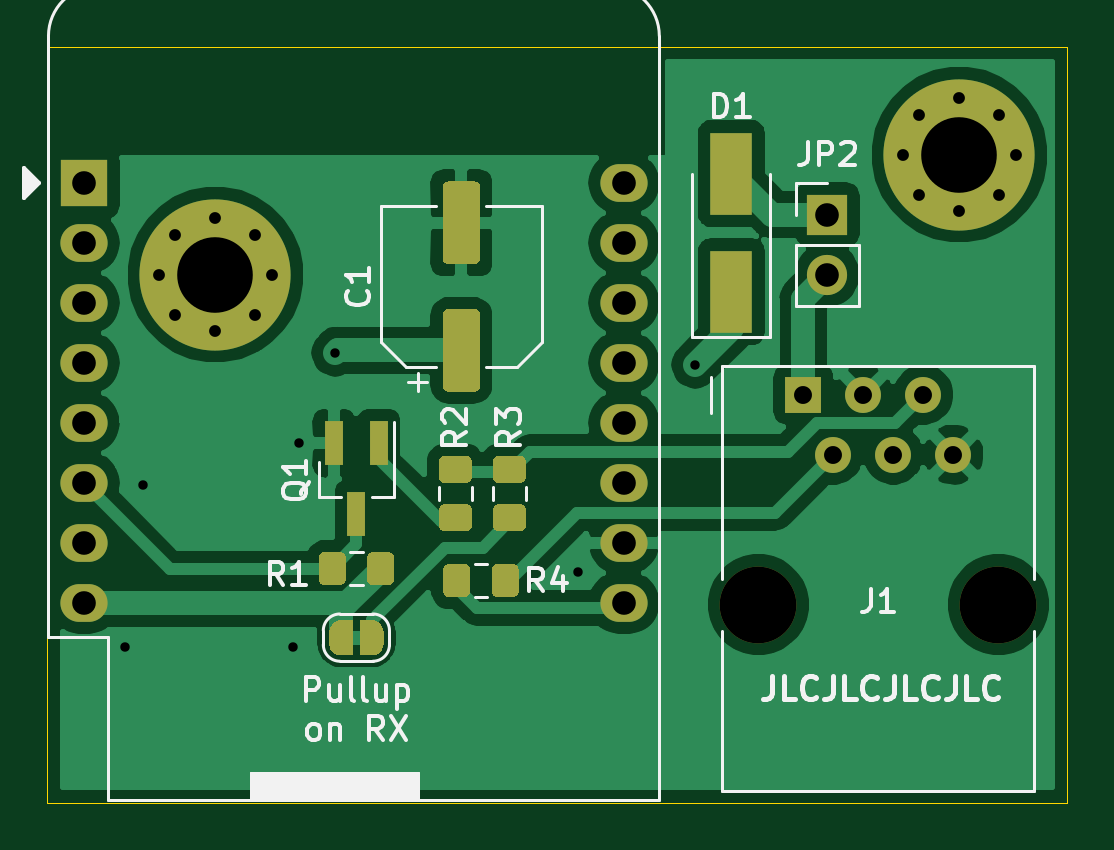
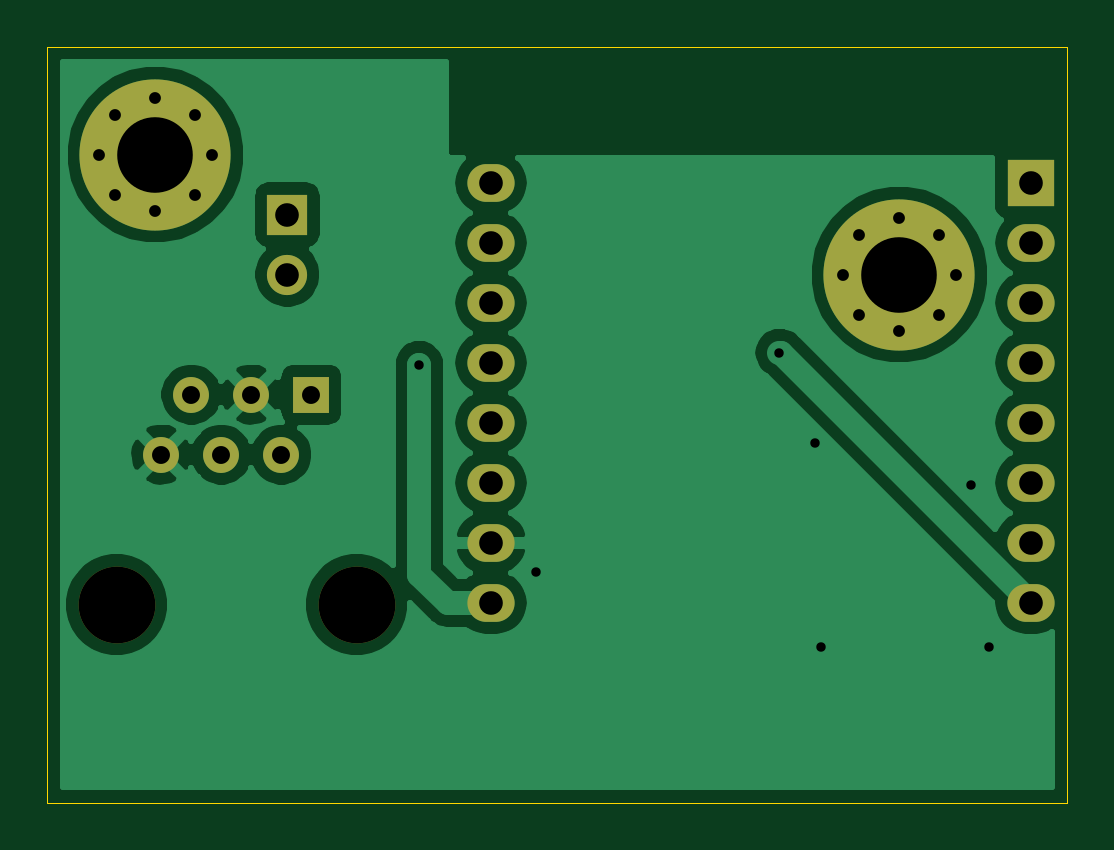
Circuit board: 11 layer files. Board 43.2 x 32.0 mm.
- bottom_copper: DSMR-esp-B_Cu.gbr (41615 bytes)
- bottom_mask: DSMR-esp-B_Mask.gbr (1978 bytes)
- paste: DSMR-esp-B_Paste.gbr (474 bytes)
- bottom_silk: DSMR-esp-B_SilkS.gbr (475 bytes)
- outline: DSMR-esp-Edge_Cuts.gbr (707 bytes)
- top_copper: DSMR-esp-F_Cu.gbr (63803 bytes)
- top_mask: DSMR-esp-F_Mask.gbr (8068 bytes)
- paste: DSMR-esp-F_Paste.gbr (4332 bytes)
- top_silk: DSMR-esp-F_SilkS.gbr (14311 bytes)
- drill: DSMR-esp-NPTH.drl (327 bytes)
- drill: DSMR-esp-PTH.drl (1098 bytes)

=== bottom_copper: DSMR-esp-B_Cu.gbr (41615 bytes, source omitted) ===
=== bottom_mask: DSMR-esp-B_Mask.gbr ===
%TF.GenerationSoftware,KiCad,Pcbnew,(5.1.9)-1*%
%TF.CreationDate,2021-10-26T11:54:14+02:00*%
%TF.ProjectId,DSMR-esp,44534d52-2d65-4737-902e-6b696361645f,rev?*%
%TF.SameCoordinates,Original*%
%TF.FileFunction,Soldermask,Bot*%
%TF.FilePolarity,Negative*%
%FSLAX46Y46*%
G04 Gerber Fmt 4.6, Leading zero omitted, Abs format (unit mm)*
G04 Created by KiCad (PCBNEW (5.1.9)-1) date 2021-10-26 11:54:14*
%MOMM*%
%LPD*%
G01*
G04 APERTURE LIST*
%ADD10O,1.700000X1.700000*%
%ADD11R,1.700000X1.700000*%
%ADD12C,0.800000*%
%ADD13C,6.400000*%
%ADD14O,2.000000X1.600000*%
%ADD15R,2.000000X2.000000*%
%ADD16R,1.520000X1.520000*%
%ADD17C,3.250000*%
%ADD18C,1.520000*%
G04 APERTURE END LIST*
D10*
%TO.C,JP2*%
X61976000Y-37592000D03*
D11*
X61976000Y-35052000D03*
%TD*%
D12*
%TO.C,H2*%
X69261056Y-30814944D03*
X67564000Y-30112000D03*
X65866944Y-30814944D03*
X65164000Y-32512000D03*
X65866944Y-34209056D03*
X67564000Y-34912000D03*
X69261056Y-34209056D03*
X69964000Y-32512000D03*
D13*
X67564000Y-32512000D03*
%TD*%
D12*
%TO.C,H1*%
X37765056Y-35894944D03*
X36068000Y-35192000D03*
X34370944Y-35894944D03*
X33668000Y-37592000D03*
X34370944Y-39289056D03*
X36068000Y-39992000D03*
X37765056Y-39289056D03*
X38468000Y-37592000D03*
D13*
X36068000Y-37592000D03*
%TD*%
D14*
%TO.C,U1*%
X53361000Y-33702000D03*
X53361000Y-36242000D03*
X53361000Y-38782000D03*
X53361000Y-41322000D03*
X53361000Y-43862000D03*
X53361000Y-46402000D03*
X53361000Y-48942000D03*
X53361000Y-51482000D03*
X30501000Y-51482000D03*
X30501000Y-48942000D03*
X30501000Y-46402000D03*
X30501000Y-43862000D03*
X30501000Y-41322000D03*
X30501000Y-38782000D03*
D15*
X30501000Y-33702000D03*
D14*
X30501000Y-36242000D03*
%TD*%
D16*
%TO.C,J1*%
X60960000Y-42672000D03*
D17*
X59050000Y-51562000D03*
D18*
X62230000Y-45212000D03*
X63500000Y-42672000D03*
X64770000Y-45212000D03*
X66040000Y-42672000D03*
X67310000Y-45212000D03*
D17*
X69210000Y-51562000D03*
%TD*%
M02*

=== paste: DSMR-esp-B_Paste.gbr ===
%TF.GenerationSoftware,KiCad,Pcbnew,(5.1.9)-1*%
%TF.CreationDate,2021-10-26T11:54:14+02:00*%
%TF.ProjectId,DSMR-esp,44534d52-2d65-4737-902e-6b696361645f,rev?*%
%TF.SameCoordinates,Original*%
%TF.FileFunction,Paste,Bot*%
%TF.FilePolarity,Positive*%
%FSLAX46Y46*%
G04 Gerber Fmt 4.6, Leading zero omitted, Abs format (unit mm)*
G04 Created by KiCad (PCBNEW (5.1.9)-1) date 2021-10-26 11:54:14*
%MOMM*%
%LPD*%
G01*
G04 APERTURE LIST*
G04 APERTURE END LIST*
M02*

=== bottom_silk: DSMR-esp-B_SilkS.gbr ===
%TF.GenerationSoftware,KiCad,Pcbnew,(5.1.9)-1*%
%TF.CreationDate,2021-10-26T11:54:14+02:00*%
%TF.ProjectId,DSMR-esp,44534d52-2d65-4737-902e-6b696361645f,rev?*%
%TF.SameCoordinates,Original*%
%TF.FileFunction,Legend,Bot*%
%TF.FilePolarity,Positive*%
%FSLAX46Y46*%
G04 Gerber Fmt 4.6, Leading zero omitted, Abs format (unit mm)*
G04 Created by KiCad (PCBNEW (5.1.9)-1) date 2021-10-26 11:54:14*
%MOMM*%
%LPD*%
G01*
G04 APERTURE LIST*
G04 APERTURE END LIST*
M02*

=== outline: DSMR-esp-Edge_Cuts.gbr ===
%TF.GenerationSoftware,KiCad,Pcbnew,(5.1.9)-1*%
%TF.CreationDate,2021-10-26T11:54:14+02:00*%
%TF.ProjectId,DSMR-esp,44534d52-2d65-4737-902e-6b696361645f,rev?*%
%TF.SameCoordinates,Original*%
%TF.FileFunction,Profile,NP*%
%FSLAX46Y46*%
G04 Gerber Fmt 4.6, Leading zero omitted, Abs format (unit mm)*
G04 Created by KiCad (PCBNEW (5.1.9)-1) date 2021-10-26 11:54:14*
%MOMM*%
%LPD*%
G01*
G04 APERTURE LIST*
%TA.AperFunction,Profile*%
%ADD10C,0.050000*%
%TD*%
G04 APERTURE END LIST*
D10*
X28956000Y-27940000D02*
X28956000Y-59944000D01*
X72136000Y-27940000D02*
X28956000Y-27940000D01*
X72136000Y-59944000D02*
X72136000Y-27940000D01*
X28956000Y-59944000D02*
X72136000Y-59944000D01*
M02*

=== top_copper: DSMR-esp-F_Cu.gbr (63803 bytes, source omitted) ===
=== top_mask: DSMR-esp-F_Mask.gbr (8068 bytes, source omitted) ===
=== paste: DSMR-esp-F_Paste.gbr ===
%TF.GenerationSoftware,KiCad,Pcbnew,(5.1.9)-1*%
%TF.CreationDate,2021-10-26T11:54:14+02:00*%
%TF.ProjectId,DSMR-esp,44534d52-2d65-4737-902e-6b696361645f,rev?*%
%TF.SameCoordinates,Original*%
%TF.FileFunction,Paste,Top*%
%TF.FilePolarity,Positive*%
%FSLAX46Y46*%
G04 Gerber Fmt 4.6, Leading zero omitted, Abs format (unit mm)*
G04 Created by KiCad (PCBNEW (5.1.9)-1) date 2021-10-26 11:54:14*
%MOMM*%
%LPD*%
G01*
G04 APERTURE LIST*
%ADD10R,0.800000X1.900000*%
%ADD11R,1.800000X3.500000*%
G04 APERTURE END LIST*
D10*
%TO.C,Q1*%
X42037000Y-47728000D03*
X41087000Y-44728000D03*
X42987000Y-44728000D03*
%TD*%
D11*
%TO.C,D1*%
X57912000Y-33314000D03*
X57912000Y-38314000D03*
%TD*%
%TO.C,R4*%
G36*
G01*
X46857500Y-50095999D02*
X46857500Y-50996001D01*
G75*
G02*
X46607501Y-51246000I-249999J0D01*
G01*
X45957499Y-51246000D01*
G75*
G02*
X45707500Y-50996001I0J249999D01*
G01*
X45707500Y-50095999D01*
G75*
G02*
X45957499Y-49846000I249999J0D01*
G01*
X46607501Y-49846000D01*
G75*
G02*
X46857500Y-50095999I0J-249999D01*
G01*
G37*
G36*
G01*
X48907500Y-50095999D02*
X48907500Y-50996001D01*
G75*
G02*
X48657501Y-51246000I-249999J0D01*
G01*
X48007499Y-51246000D01*
G75*
G02*
X47757500Y-50996001I0J249999D01*
G01*
X47757500Y-50095999D01*
G75*
G02*
X48007499Y-49846000I249999J0D01*
G01*
X48657501Y-49846000D01*
G75*
G02*
X48907500Y-50095999I0J-249999D01*
G01*
G37*
%TD*%
%TO.C,C1*%
G36*
G01*
X47032000Y-37150000D02*
X45932000Y-37150000D01*
G75*
G02*
X45682000Y-36900000I0J250000D01*
G01*
X45682000Y-33900000D01*
G75*
G02*
X45932000Y-33650000I250000J0D01*
G01*
X47032000Y-33650000D01*
G75*
G02*
X47282000Y-33900000I0J-250000D01*
G01*
X47282000Y-36900000D01*
G75*
G02*
X47032000Y-37150000I-250000J0D01*
G01*
G37*
G36*
G01*
X47032000Y-42550000D02*
X45932000Y-42550000D01*
G75*
G02*
X45682000Y-42300000I0J250000D01*
G01*
X45682000Y-39300000D01*
G75*
G02*
X45932000Y-39050000I250000J0D01*
G01*
X47032000Y-39050000D01*
G75*
G02*
X47282000Y-39300000I0J-250000D01*
G01*
X47282000Y-42300000D01*
G75*
G02*
X47032000Y-42550000I-250000J0D01*
G01*
G37*
%TD*%
%TO.C,R3*%
G36*
G01*
X48063999Y-47313000D02*
X48964001Y-47313000D01*
G75*
G02*
X49214000Y-47562999I0J-249999D01*
G01*
X49214000Y-48213001D01*
G75*
G02*
X48964001Y-48463000I-249999J0D01*
G01*
X48063999Y-48463000D01*
G75*
G02*
X47814000Y-48213001I0J249999D01*
G01*
X47814000Y-47562999D01*
G75*
G02*
X48063999Y-47313000I249999J0D01*
G01*
G37*
G36*
G01*
X48063999Y-45263000D02*
X48964001Y-45263000D01*
G75*
G02*
X49214000Y-45512999I0J-249999D01*
G01*
X49214000Y-46163001D01*
G75*
G02*
X48964001Y-46413000I-249999J0D01*
G01*
X48063999Y-46413000D01*
G75*
G02*
X47814000Y-46163001I0J249999D01*
G01*
X47814000Y-45512999D01*
G75*
G02*
X48063999Y-45263000I249999J0D01*
G01*
G37*
%TD*%
%TO.C,R2*%
G36*
G01*
X45777999Y-47313000D02*
X46678001Y-47313000D01*
G75*
G02*
X46928000Y-47562999I0J-249999D01*
G01*
X46928000Y-48213001D01*
G75*
G02*
X46678001Y-48463000I-249999J0D01*
G01*
X45777999Y-48463000D01*
G75*
G02*
X45528000Y-48213001I0J249999D01*
G01*
X45528000Y-47562999D01*
G75*
G02*
X45777999Y-47313000I249999J0D01*
G01*
G37*
G36*
G01*
X45777999Y-45263000D02*
X46678001Y-45263000D01*
G75*
G02*
X46928000Y-45512999I0J-249999D01*
G01*
X46928000Y-46163001D01*
G75*
G02*
X46678001Y-46413000I-249999J0D01*
G01*
X45777999Y-46413000D01*
G75*
G02*
X45528000Y-46163001I0J249999D01*
G01*
X45528000Y-45512999D01*
G75*
G02*
X45777999Y-45263000I249999J0D01*
G01*
G37*
%TD*%
%TO.C,R1*%
G36*
G01*
X42487000Y-50488001D02*
X42487000Y-49587999D01*
G75*
G02*
X42736999Y-49338000I249999J0D01*
G01*
X43387001Y-49338000D01*
G75*
G02*
X43637000Y-49587999I0J-249999D01*
G01*
X43637000Y-50488001D01*
G75*
G02*
X43387001Y-50738000I-249999J0D01*
G01*
X42736999Y-50738000D01*
G75*
G02*
X42487000Y-50488001I0J249999D01*
G01*
G37*
G36*
G01*
X40437000Y-50488001D02*
X40437000Y-49587999D01*
G75*
G02*
X40686999Y-49338000I249999J0D01*
G01*
X41337001Y-49338000D01*
G75*
G02*
X41587000Y-49587999I0J-249999D01*
G01*
X41587000Y-50488001D01*
G75*
G02*
X41337001Y-50738000I-249999J0D01*
G01*
X40686999Y-50738000D01*
G75*
G02*
X40437000Y-50488001I0J249999D01*
G01*
G37*
%TD*%
M02*

=== top_silk: DSMR-esp-F_SilkS.gbr (14311 bytes, source omitted) ===
=== drill: DSMR-esp-NPTH.drl ===
M48
; DRILL file {KiCad (5.1.9)-1} date 10/26/21 11:54:16
; FORMAT={-:-/ absolute / inch / decimal}
; #@! TF.CreationDate,2021-10-26T11:54:16+02:00
; #@! TF.GenerationSoftware,Kicad,Pcbnew,(5.1.9)-1
; #@! TF.FileFunction,NonPlated,1,2,NPTH
FMAT,2
INCH
T1C0.1280
%
G90
G05
T1
X2.3248Y-2.03
X2.7248Y-2.03
T0
M30

=== drill: DSMR-esp-PTH.drl ===
M48
; DRILL file {KiCad (5.1.9)-1} date 10/26/21 11:54:16
; FORMAT={-:-/ absolute / inch / decimal}
; #@! TF.CreationDate,2021-10-26T11:54:16+02:00
; #@! TF.GenerationSoftware,Kicad,Pcbnew,(5.1.9)-1
; #@! TF.FileFunction,Plated,1,2,PTH
FMAT,2
INCH
T1C0.0157
T2C0.0197
T3C0.0299
T4C0.0394
T5C0.1260
%
G90
G05
T1
X1.27Y-2.1
X1.3Y-1.83
X1.55Y-2.1
X1.56Y-1.76
X1.62Y-1.61
X2.025Y-1.975
X2.22Y-1.63
T2
X1.3255Y-1.48
X1.3532Y-1.4132
X1.3532Y-1.5468
X1.42Y-1.3855
X1.42Y-1.5745
X1.4868Y-1.4132
X1.4868Y-1.5468
X1.5145Y-1.48
X2.5655Y-1.28
X2.5932Y-1.2132
X2.5932Y-1.3468
X2.66Y-1.1855
X2.66Y-1.3745
X2.7268Y-1.2132
X2.7268Y-1.3468
X2.7545Y-1.28
T3
X2.4Y-1.68
X2.45Y-1.78
X2.5Y-1.68
X2.55Y-1.78
X2.6Y-1.68
X2.65Y-1.78
T4
X1.2008Y-1.3269
X1.2008Y-1.4269
X1.2008Y-1.5269
X1.2008Y-1.6269
X1.2008Y-1.7269
X1.2008Y-1.8269
X1.2008Y-1.9269
X1.2008Y-2.0269
X2.1008Y-1.3269
X2.1008Y-1.4269
X2.1008Y-1.5269
X2.1008Y-1.6269
X2.1008Y-1.7269
X2.1008Y-1.8269
X2.1008Y-1.9269
X2.1008Y-2.0269
X2.44Y-1.38
X2.44Y-1.48
T5
X1.42Y-1.48
X2.66Y-1.28
T0
M30

